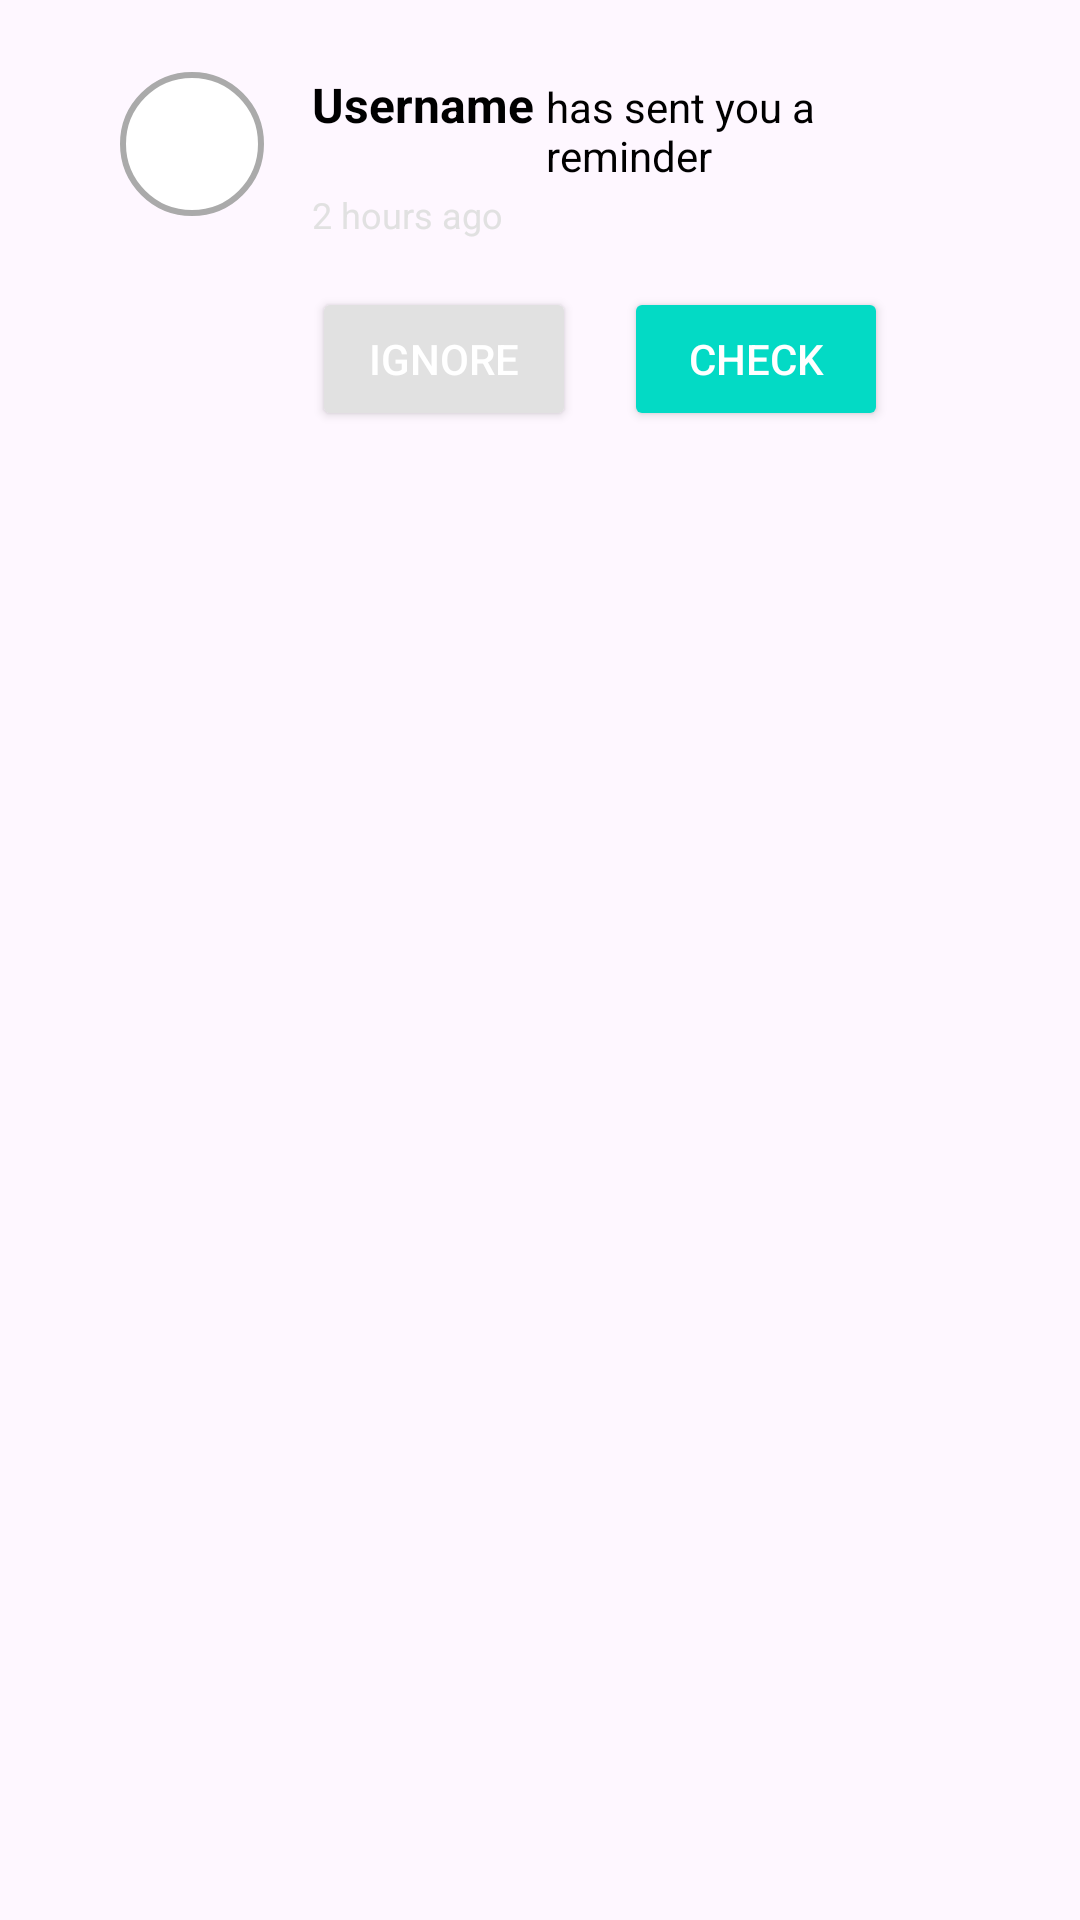

Reconstruct the res/layout file that produces this screen, plus the resources it refers to.
<!-- AndroidManifest.xml: application theme Theme.RecyclerView -->
<!-- res/layout/recycler_item.xml -->
<?xml version="1.0" encoding="utf-8"?>
<LinearLayout xmlns:android="http://schemas.android.com/apk/res/android"
    android:layout_width="match_parent"
    android:layout_height="wrap_content"
    android:orientation="vertical"
    android:padding="8dp">

    <LinearLayout
        android:layout_width="match_parent"
        android:layout_height="wrap_content"
        android:orientation="horizontal"
        android:background="@drawable/card_border"
        android:padding="16dp"
        android:elevation="4dp"
        android:layout_marginBottom="8dp"
        android:layout_marginStart="16dp"
        android:layout_marginEnd="16dp"
        android:backgroundTint="@color/white">

        <ImageView
            android:id="@+id/userImage"
            android:layout_width="48dp"
            android:layout_height="48dp"
            android:src="@drawable/userimg"
            android:scaleType="centerCrop"
            android:layout_marginEnd="16dp"
            android:background="@drawable/image_circle" />

        <LinearLayout
            android:layout_width="0dp"
            android:layout_height="wrap_content"
            android:layout_weight="1"
            android:orientation="vertical">

            <LinearLayout
                android:layout_width="wrap_content"
                android:layout_height="wrap_content"
                android:orientation="horizontal">

                <TextView
                    android:id="@+id/username"
                    android:layout_width="wrap_content"
                    android:layout_height="wrap_content"
                    android:text="Username"
                    android:textColor="@color/black"
                    android:textStyle="bold"
                    android:textSize="16sp"
                    android:layout_marginEnd="4dp" />

                <TextView
                    android:id="@+id/description"
                    android:layout_width="wrap_content"
                    android:layout_height="wrap_content"
                    android:text="has sent you a reminder"
                    android:textColor="@color/black"
                    android:textSize="14sp" />
            </LinearLayout>

            <TextView
                android:id="@+id/time"
                android:layout_width="wrap_content"
                android:layout_height="wrap_content"
                android:text="2 hours ago"
                android:textColor="@color/Gray"
                android:textSize="12sp"
                android:layout_marginTop="4dp" />

            <LinearLayout
                android:layout_width="wrap_content"
                android:layout_height="wrap_content"
                android:orientation="horizontal"
                android:layout_marginTop="8dp">

                <Button
                    android:id="@+id/ignoreButton"
                    android:layout_width="0dp"
                    android:layout_height="wrap_content"
                    android:layout_weight="1"
                    android:text="Ignore"
                    android:textColor="@android:color/white"
                    android:backgroundTint="@color/Gray"
                    android:padding="8dp"
                    android:layout_marginEnd="8dp"
                    android:layout_marginTop="8dp" />

                <Button
                    android:id="@+id/checkButton"
                    android:layout_width="0dp"
                    android:layout_height="wrap_content"
                    android:layout_weight="1"
                    android:text="Check"
                    android:textColor="@android:color/white"
                    android:backgroundTint="@color/teal_200"
                    android:padding="8dp"
                    android:layout_marginStart="8dp"
                    android:layout_marginTop="8dp" />
            </LinearLayout>
        </LinearLayout>
    </LinearLayout>
</LinearLayout>
<!-- resources referenced by this layout -->
<resources>
  <color name="Gray">#E1E1E1</color>
  <color name="black">#FF000000</color>
  <color name="teal_200">#FF03DAC5</color>
  <color name="white">#FFFFFFFF</color>
  <!-- drawable image_circle (drawable) -->
  <?xml version="1.0" encoding="utf-8"?>
  <shape xmlns:android="http://schemas.android.com/apk/res/android">
      <solid android:color="@android:color/white" />
      <corners android:radius="24dp" />
      <stroke
          android:width="2dp"
          android:color="@android:color/darker_gray" />
  </shape>
  <style name="Theme.RecyclerView" parent="Base.Theme.RecyclerView" />
  <style name="Base.Theme.RecyclerView" parent="Theme.Material3.DayNight.NoActionBar">
  
          
          <item name="colorPrimary">@color/BabyBlue</item>
          <item name="colorPrimaryVariant">@color/BabyBlue</item>
          <item name="colorOnPrimary">@color/white</item>
          
          <item name="colorSecondary">@color/teal_200</item>
          <item name="colorSecondaryVariant">@color/teal_700</item>
          <item name="colorOnSecondary">@color/black</item>
          
          <item name="android:statusBarColor">?attr/colorPrimaryVariant</item>
          
  
      </style>
  <color name="BabyBlue">#47ABAB</color>
  <color name="teal_700">#FF018786</color>
</resources>
